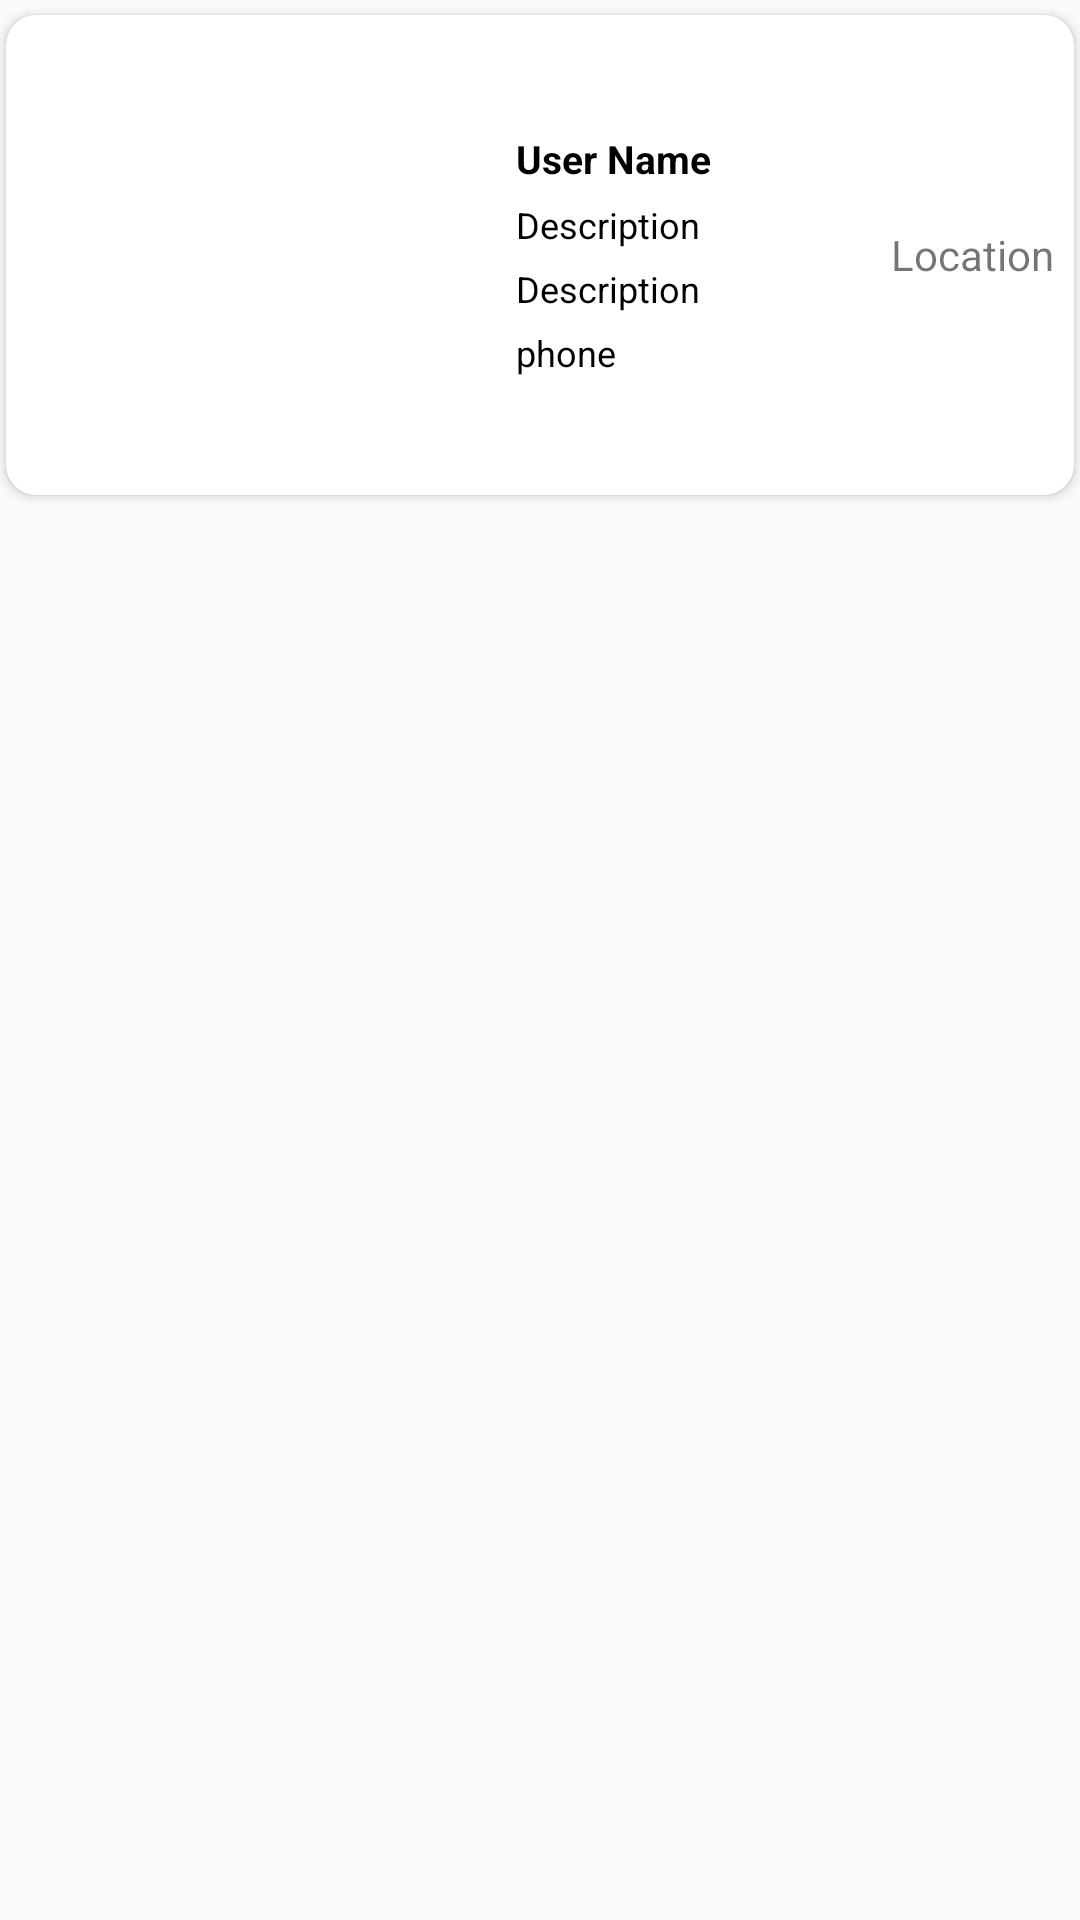

Layout XML and referenced resources for this Android screen:
<!-- AndroidManifest.xml: application theme AppTheme -->
<!-- res/layout/custome_desplay_spar_car.xml -->
<?xml version="1.0" encoding="utf-8"?>
<LinearLayout xmlns:android="http://schemas.android.com/apk/res/android"
    xmlns:app="http://schemas.android.com/apk/res-auto"
    android:orientation="vertical"
    android:layout_width="match_parent"
    android:layout_height="wrap_content"
    >

    <androidx.cardview.widget.CardView
        android:id="@+id/first_card"
        android:layout_width="match_parent"
        android:layout_height="wrap_content"
        app:cardCornerRadius="10dp"
        android:layout_marginHorizontal="2dp"
        android:layout_marginVertical="5dp">
        <LinearLayout
            android:layout_width="match_parent"
            android:layout_height="wrap_content"
            android:orientation="horizontal">

            <LinearLayout
                android:layout_width="match_parent"
                android:layout_height="wrap_content"
                android:orientation="horizontal"
                >
                <LinearLayout
                    android:layout_width="wrap_content"
                    android:layout_height="wrap_content"
                    android:orientation="vertical">

                    <LinearLayout
                        android:layout_width="290dp"
                        android:layout_height="wrap_content"
                        android:orientation="horizontal">
                        <ImageView
                            android:layout_height="150dp"
                            android:layout_width="150dp"
                            android:id="@+id/image_spar_car"
                            android:layout_margin="5dp"
                            android:scaleType="centerCrop"/>

                        <LinearLayout
                            android:layout_width="wrap_content"
                            android:layout_height="wrap_content"
                            android:orientation="vertical"
                            android:layout_gravity="center_vertical">

                            <TextView
                                android:id="@+id/text_spar_name"
                                android:layout_width="118dp"
                                android:layout_height="wrap_content"
                                android:layout_marginLeft="10dp"
                                android:text="User Name"
                                android:textColor="#000"
                                android:textSize="13dp"
                                android:textStyle="bold"

                                />

                            <TextView
                                android:id="@+id/text_spar_description"
                                android:layout_width="116dp"
                                android:layout_height="wrap_content"
                                android:layout_marginLeft="10dp"
                                android:layout_marginTop="5dp"
                                android:text="Description"
                                android:textColor="#000"
                                android:textSize="12dp" />

                            <TextView
                                android:id="@+id/text_spar_price"
                                android:layout_width="116dp"
                                android:layout_height="wrap_content"
                                android:layout_marginLeft="10dp"
                                android:layout_marginTop="5dp"
                                android:text="Description"
                                android:textColor="#000"
                                android:textSize="12dp"

                                />
                            <TextView
                                android:id="@+id/text_spar_phone"
                                android:layout_width="116dp"
                                android:layout_height="wrap_content"
                                android:layout_marginLeft="10dp"
                                android:layout_marginTop="5dp"
                                android:text="phone"
                                android:textColor="#000"
                                android:textSize="12dp"

                                />
                        </LinearLayout>

                    </LinearLayout>


                </LinearLayout>

                <View
                    android:layout_width="1dp"
                    android:layout_height="0dp"
                    android:layout_weight="1"

                    />


                <TextView
                    android:layout_width="60dp"
                    android:layout_height="wrap_content"
                    android:text="Location"
                    android:layout_gravity="center_vertical"
                    android:layout_marginHorizontal="5dp"
                    android:id="@+id/text_spar_location"/>



            </LinearLayout>


        </LinearLayout>
        <View
            android:layout_width="match_parent"
            android:layout_height="1dp"
            android:layout_marginTop="50dp"
            android:layout_marginLeft="20dp"
            android:layout_marginRight="20dp"/>


    </androidx.cardview.widget.CardView>
</LinearLayout>
<!-- resources referenced by this layout -->
<resources>
  <style name="AppTheme" parent="Theme.AppCompat.Light.NoActionBar">
          
          <item name="colorPrimary">@color/colorPrimary</item>
          <item name="colorPrimaryDark">@color/colorPrimaryDark</item>
          <item name="colorAccent">@color/colorAccent</item>
      </style>
  <color name="colorPrimary">#008577</color>
  <color name="colorPrimaryDark">#000000</color>
  <color name="colorAccent">#D81B60</color>
</resources>
